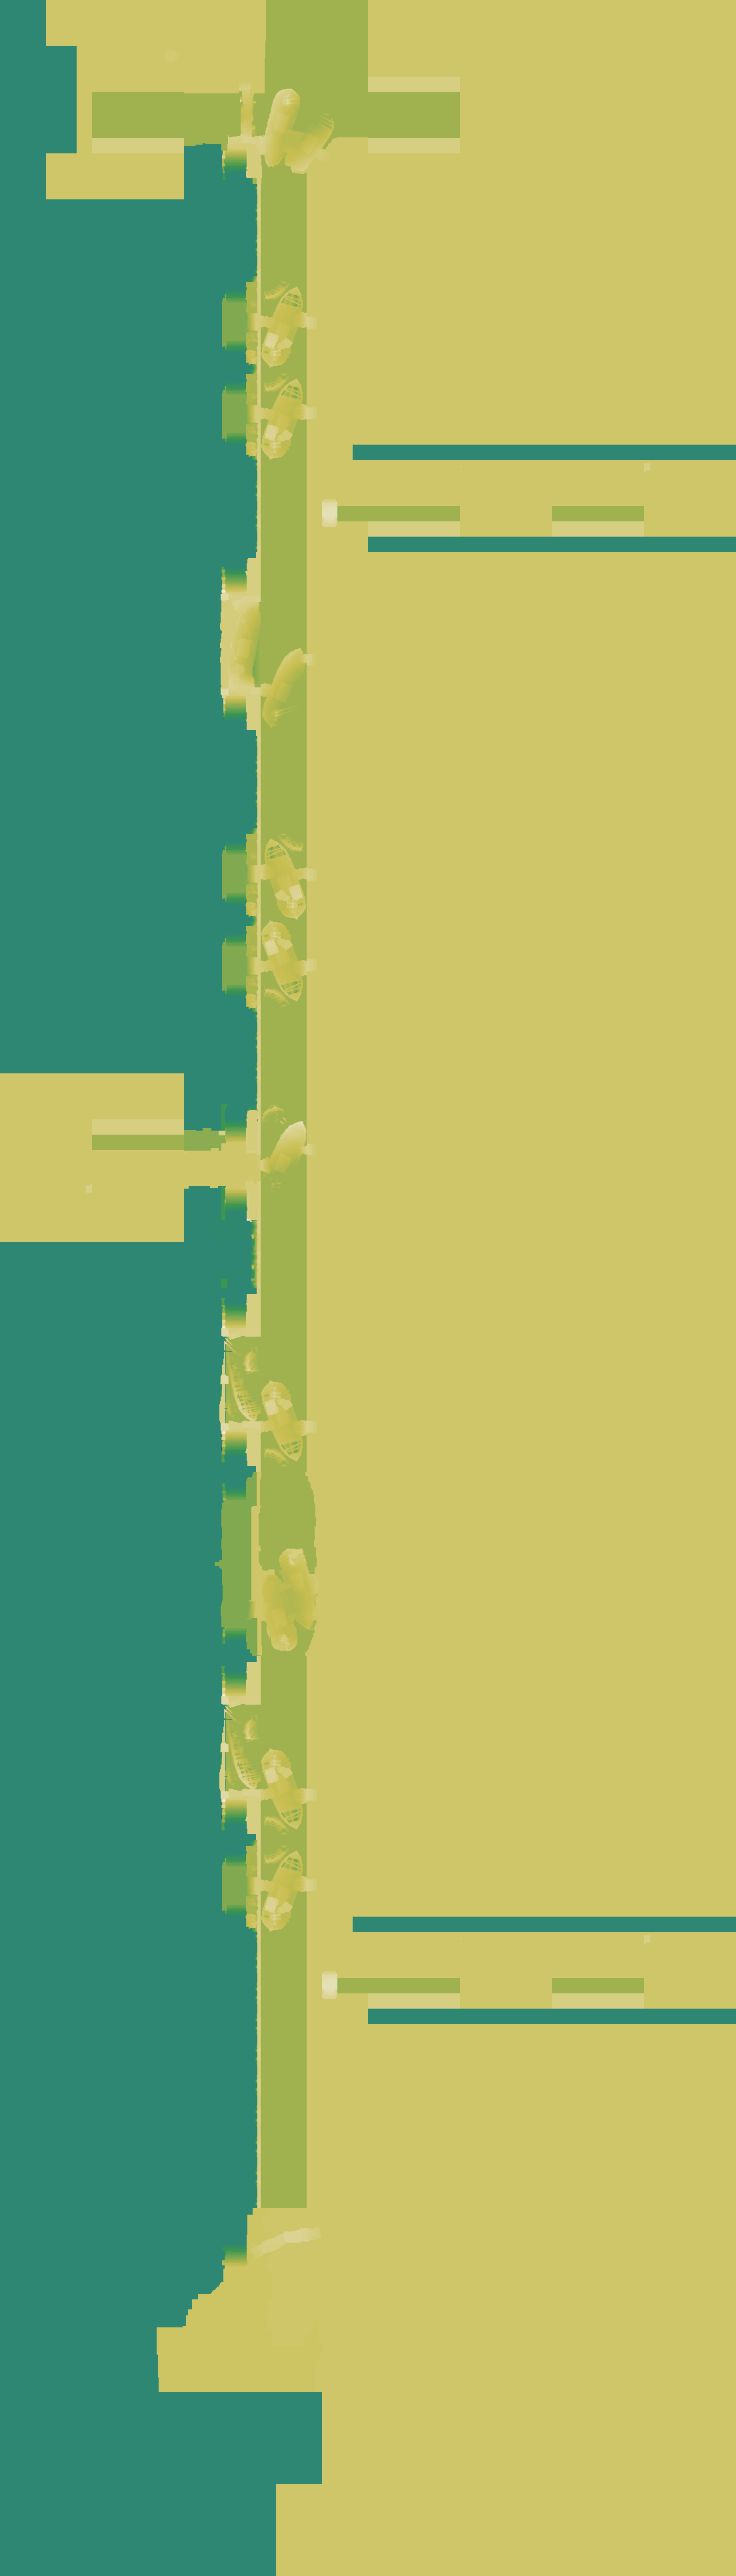

Source data for this figure (header and first rows):
source	layout_generated (walk_layer.build_heigh…
grid	sim_4140871691.tsv
width	1104
height	3864
format	i16 LE, row-major, levels of 7.8125 worl…
min	-40
max	66
